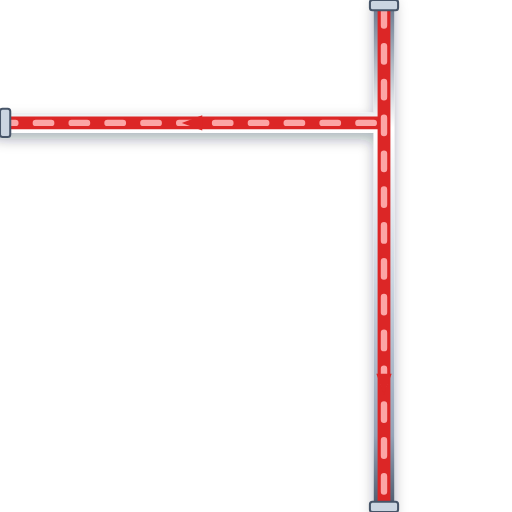
t = 0.00 s
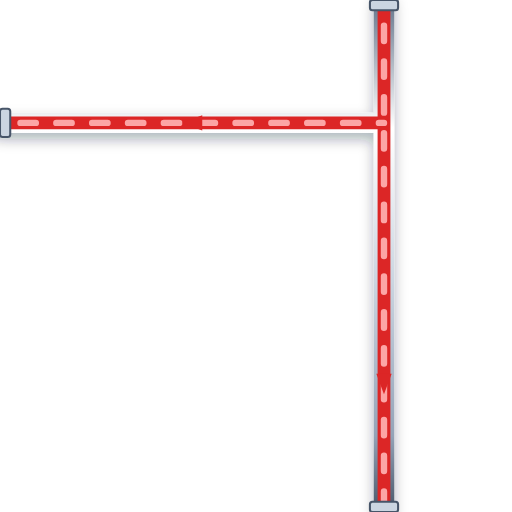
t = 0.20 s
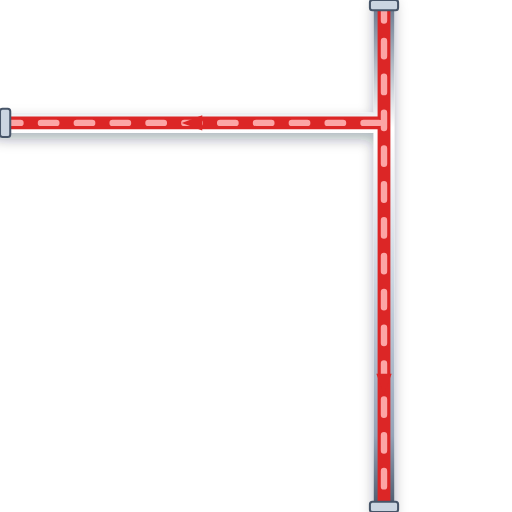
t = 0.40 s
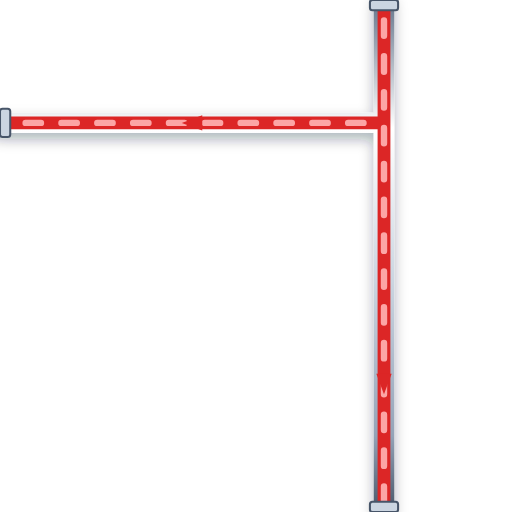
t = 0.60 s

The animated SVG that drew these frames (rendered in a browser with its animation timeline set to each time). Animation: 1 CSS @keyframes rule; one cycle of 0.80 s, repeats indefinitely.

<svg xmlns="http://www.w3.org/2000/svg" viewBox="0 0 200 200" width="200" height="200">
  <defs>
    <style>
      @keyframes p-flow-anim {
        from { stroke-dashoffset: 24; } to { stroke-dashoffset: 0; }
      }
      .anim-p-flow {
        stroke-dasharray: 6 8;
        animation: p-flow-anim 0.8s linear infinite;
      }
    </style>
    <filter id="ssPipeShadow" x="-15%" y="-15%" width="130%" height="130%">
      <feDropShadow dx="0" dy="2.5" stdDeviation="2.5" flood-color="#0f172a" flood-opacity="0.32" />
    </filter>
    <linearGradient id="ssPipeGradH" x1="0%" y1="0%" x2="0%" y2="100%">
      <stop offset="0%" stop-color="#64748b" /><stop offset="25%" stop-color="#ffffff" />
      <stop offset="55%" stop-color="#cbd5e1" /><stop offset="85%" stop-color="#94a3b8" /><stop offset="100%" stop-color="#475569" />
    </linearGradient>
  </defs>

  <!-- Stainless Steel 316 Outer Casing (8px with 3D Drop Shadow) -->
  <path d="M 150 0 L 150 200 M 150 48 L 0 48" stroke="url(#ssPipeGradH)" stroke-width="8" fill="none" stroke-linecap="round" stroke-linejoin="round" filter="url(#ssPipeShadow)"/>

  <!-- Process Fluid Core (5px) -->
  <path d="M 150 0 L 150 200 M 150 48 L 0 48" stroke="#DC2626" stroke-width="5" fill="none" stroke-linecap="round" stroke-linejoin="round"/>

  <!-- Animated Fluid Flow Stream Dashes (2.5px) -->
  <path d="M 150 0 L 150 200 M 150 48 L 0 48" stroke="#FCA5A5" stroke-width="2.5" fill="none" stroke-linejoin="round" stroke-linecap="round" class="anim-p-flow"/>

  <!-- Directional Flow Arrow -->
  <polygon points="147,146 150,154 153,146" fill="#DC2626" /> <polygon points="79,45 71,48 79,51" fill="#DC2626" />

  <!-- ANSI Flange Connection Collars -->
  <rect x="144.5" y="0" width="11" height="4" rx="1" fill="#cbd5e1" stroke="#475569" stroke-width="0.8"/>
  <rect x="144.5" y="196" width="11" height="4" rx="1" fill="#cbd5e1" stroke="#475569" stroke-width="0.8"/>
  <rect x="0" y="42.5" width="4" height="11" rx="1" fill="#cbd5e1" stroke="#475569" stroke-width="0.8"/>
</svg>
